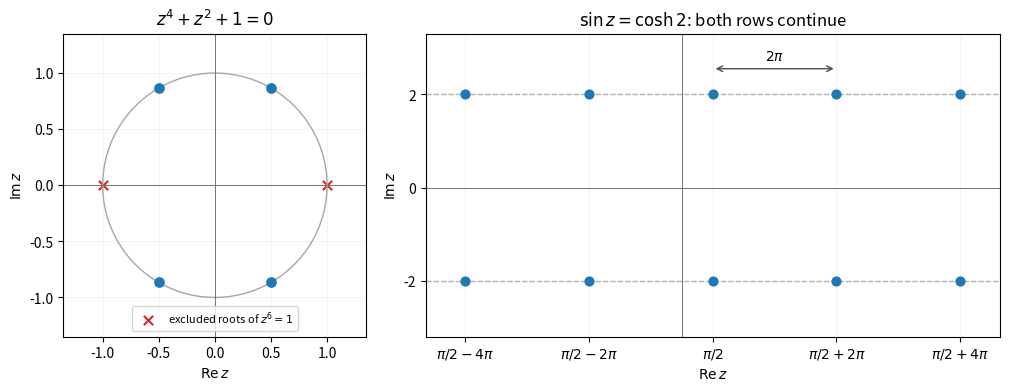

This chart was generated by the following Python code: (Note: this script raises an exception after producing the figure.)
"""Original Argand diagrams, independent of the statement's illustrations."""
from pathlib import Path
import matplotlib
matplotlib.use("Agg")
import matplotlib.pyplot as plt
import numpy as np

fig, axes = plt.subplots(1, 2, figsize=(10, 3.8), layout="constrained",
                         gridspec_kw={"width_ratios": [1, 1.8]})
ax = axes[0]
t = np.linspace(0, 2 * np.pi, 500)
ax.plot(np.cos(t), np.sin(t), color="0.65", lw=1)
z = np.exp(1j * np.array([1, 2, 4, 5]) * np.pi / 3)
ax.scatter(z.real, z.imag, color="tab:blue", s=45, zorder=5)
ax.scatter([-1, 1], [0, 0], marker="x", color="tab:red", s=45,
           label="excluded roots of $z^6=1$")
ax.set(xlim=(-1.35, 1.35), ylim=(-1.35, 1.35), aspect="equal",
       title=r"$z^4+z^2+1=0$")
ax.legend(fontsize=8, loc="lower center")
ax = axes[1]
xs = np.pi / 2 + 2 * np.pi * np.arange(-2, 3)
for y in [-2, 2]:
    ax.axhline(y, color="0.7", ls="--", lw=1)
    ax.scatter(xs, np.full_like(xs, y), s=40, color="tab:blue", zorder=4)
ax.annotate("", (xs[2], 2.55), (xs[3], 2.55),
            arrowprops={"arrowstyle": "<->", "color": "0.3"})
ax.text((xs[2] + xs[3])/2, 2.72, r"$2\pi$", ha="center", fontsize=10)
ax.set(xticks=xs, xticklabels=[r"$\pi/2-4\pi$", r"$\pi/2-2\pi$", r"$\pi/2$",
                            r"$\pi/2+2\pi$", r"$\pi/2+4\pi$"],
       yticks=[-2, 0, 2], ylim=(-3.2, 3.3), xlim=(xs[0]-2, xs[-1]+2),
       title=r"$\sin z=\cosh 2$: both rows continue")
for ax in axes:
    ax.axhline(0, color="0.45", lw=0.7)
    ax.axvline(0, color="0.45", lw=0.7)
    ax.set(xlabel=r"$\operatorname{Re}z$", ylabel=r"$\operatorname{Im}z$")
    ax.grid(alpha=0.15)
fig.savefig(Path(__file__).with_suffix(".png").name, dpi=120, facecolor="white")
